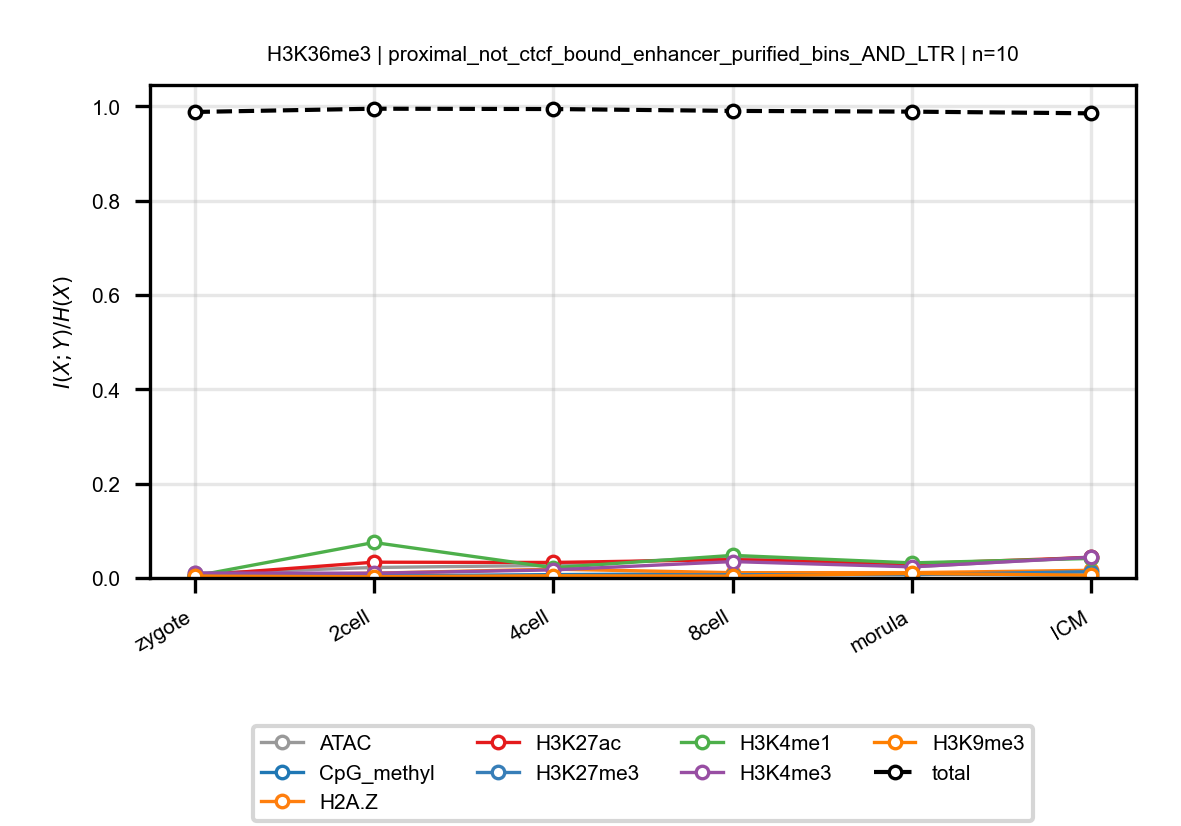

The table this chart was drawn from, first rows:
anchor, target, n_bins, stage, block, normalized_mi
H3K36me3, ATAC, 10, zygote, proximal_not_ctcf_bound_enhancer_purifie…, 0.009562
H3K36me3, ATAC, 10, 2cell, proximal_not_ctcf_bound_enhancer_purifie…, 0.02223
H3K36me3, ATAC, 10, 4cell, proximal_not_ctcf_bound_enhancer_purifie…, 0.02673
H3K36me3, ATAC, 10, 8cell, proximal_not_ctcf_bound_enhancer_purifie…, 0.0448
H3K36me3, ATAC, 10, morula, proximal_not_ctcf_bound_enhancer_purifie…, 0.02344
H3K36me3, ATAC, 10, ICM, proximal_not_ctcf_bound_enhancer_purifie…, 0.04453
H3K36me3, CpG_methyl, 10, zygote, proximal_not_ctcf_bound_enhancer_purifie…, 0.004227
H3K36me3, CpG_methyl, 10, 2cell, proximal_not_ctcf_bound_enhancer_purifie…, 0.004204
H3K36me3, CpG_methyl, 10, 4cell, proximal_not_ctcf_bound_enhancer_purifie…, 0.007155
H3K36me3, CpG_methyl, 10, 8cell, proximal_not_ctcf_bound_enhancer_purifie…, 0.009052
H3K36me3, CpG_methyl, 10, morula, proximal_not_ctcf_bound_enhancer_purifie…, 0.008448
H3K36me3, CpG_methyl, 10, ICM, proximal_not_ctcf_bound_enhancer_purifie…, 0.005802
H3K36me3, H2A.Z, 10, zygote, proximal_not_ctcf_bound_enhancer_purifie…, 0.004763
H3K36me3, H2A.Z, 10, 2cell, proximal_not_ctcf_bound_enhancer_purifie…, 0.01013
H3K36me3, H2A.Z, 10, 4cell, proximal_not_ctcf_bound_enhancer_purifie…, 0.01862
H3K36me3, H2A.Z, 10, 8cell, proximal_not_ctcf_bound_enhancer_purifie…, 0.01126
H3K36me3, H2A.Z, 10, morula, proximal_not_ctcf_bound_enhancer_purifie…, 0.01131
H3K36me3, H2A.Z, 10, ICM, proximal_not_ctcf_bound_enhancer_purifie…, 0.01627
H3K36me3, H3K27ac, 10, zygote, proximal_not_ctcf_bound_enhancer_purifie…, 0.005183
H3K36me3, H3K27ac, 10, 2cell, proximal_not_ctcf_bound_enhancer_purifie…, 0.03344
H3K36me3, H3K27ac, 10, 4cell, proximal_not_ctcf_bound_enhancer_purifie…, 0.0329
H3K36me3, H3K27ac, 10, 8cell, proximal_not_ctcf_bound_enhancer_purifie…, 0.03885
H3K36me3, H3K27ac, 10, morula, proximal_not_ctcf_bound_enhancer_purifie…, 0.03001
H3K36me3, H3K27ac, 10, ICM, proximal_not_ctcf_bound_enhancer_purifie…, 0.04355
H3K36me3, H3K27me3, 10, zygote, proximal_not_ctcf_bound_enhancer_purifie…, 0.005603
H3K36me3, H3K27me3, 10, 2cell, proximal_not_ctcf_bound_enhancer_purifie…, 0.005309
H3K36me3, H3K27me3, 10, 4cell, proximal_not_ctcf_bound_enhancer_purifie…, 0.004909
H3K36me3, H3K27me3, 10, 8cell, proximal_not_ctcf_bound_enhancer_purifie…, 0.00693
H3K36me3, H3K27me3, 10, morula, proximal_not_ctcf_bound_enhancer_purifie…, 0.006973
H3K36me3, H3K27me3, 10, ICM, proximal_not_ctcf_bound_enhancer_purifie…, 0.01342
H3K36me3, H3K4me1, 10, zygote, proximal_not_ctcf_bound_enhancer_purifie…, 0.004135
H3K36me3, H3K4me1, 10, 2cell, proximal_not_ctcf_bound_enhancer_purifie…, 0.07524
H3K36me3, H3K4me1, 10, 4cell, proximal_not_ctcf_bound_enhancer_purifie…, 0.02168
H3K36me3, H3K4me1, 10, 8cell, proximal_not_ctcf_bound_enhancer_purifie…, 0.04789
H3K36me3, H3K4me1, 10, morula, proximal_not_ctcf_bound_enhancer_purifie…, 0.03198
H3K36me3, H3K4me1, 10, ICM, proximal_not_ctcf_bound_enhancer_purifie…, 0.04138
H3K36me3, H3K4me3, 10, zygote, proximal_not_ctcf_bound_enhancer_purifie…, 0.01052
H3K36me3, H3K4me3, 10, 2cell, proximal_not_ctcf_bound_enhancer_purifie…, 0.0101
H3K36me3, H3K4me3, 10, 4cell, proximal_not_ctcf_bound_enhancer_purifie…, 0.0171
H3K36me3, H3K4me3, 10, 8cell, proximal_not_ctcf_bound_enhancer_purifie…, 0.03473
H3K36me3, H3K4me3, 10, morula, proximal_not_ctcf_bound_enhancer_purifie…, 0.02356
H3K36me3, H3K4me3, 10, ICM, proximal_not_ctcf_bound_enhancer_purifie…, 0.04391
H3K36me3, H3K9me3, 10, zygote, proximal_not_ctcf_bound_enhancer_purifie…, 0.003975
H3K36me3, H3K9me3, 10, 2cell, proximal_not_ctcf_bound_enhancer_purifie…, 0.002569
H3K36me3, H3K9me3, 10, 4cell, proximal_not_ctcf_bound_enhancer_purifie…, 0.004636
H3K36me3, H3K9me3, 10, 8cell, proximal_not_ctcf_bound_enhancer_purifie…, 0.003902
H3K36me3, H3K9me3, 10, morula, proximal_not_ctcf_bound_enhancer_purifie…, 0.0096
H3K36me3, H3K9me3, 10, ICM, proximal_not_ctcf_bound_enhancer_purifie…, 0.005817
H3K36me3, total, 10, zygote, proximal_not_ctcf_bound_enhancer_purifie…, 0.9879
H3K36me3, total, 10, 2cell, proximal_not_ctcf_bound_enhancer_purifie…, 0.9948
H3K36me3, total, 10, 4cell, proximal_not_ctcf_bound_enhancer_purifie…, 0.9941
H3K36me3, total, 10, 8cell, proximal_not_ctcf_bound_enhancer_purifie…, 0.9902
H3K36me3, total, 10, morula, proximal_not_ctcf_bound_enhancer_purifie…, 0.9886
H3K36me3, total, 10, ICM, proximal_not_ctcf_bound_enhancer_purifie…, 0.9851
